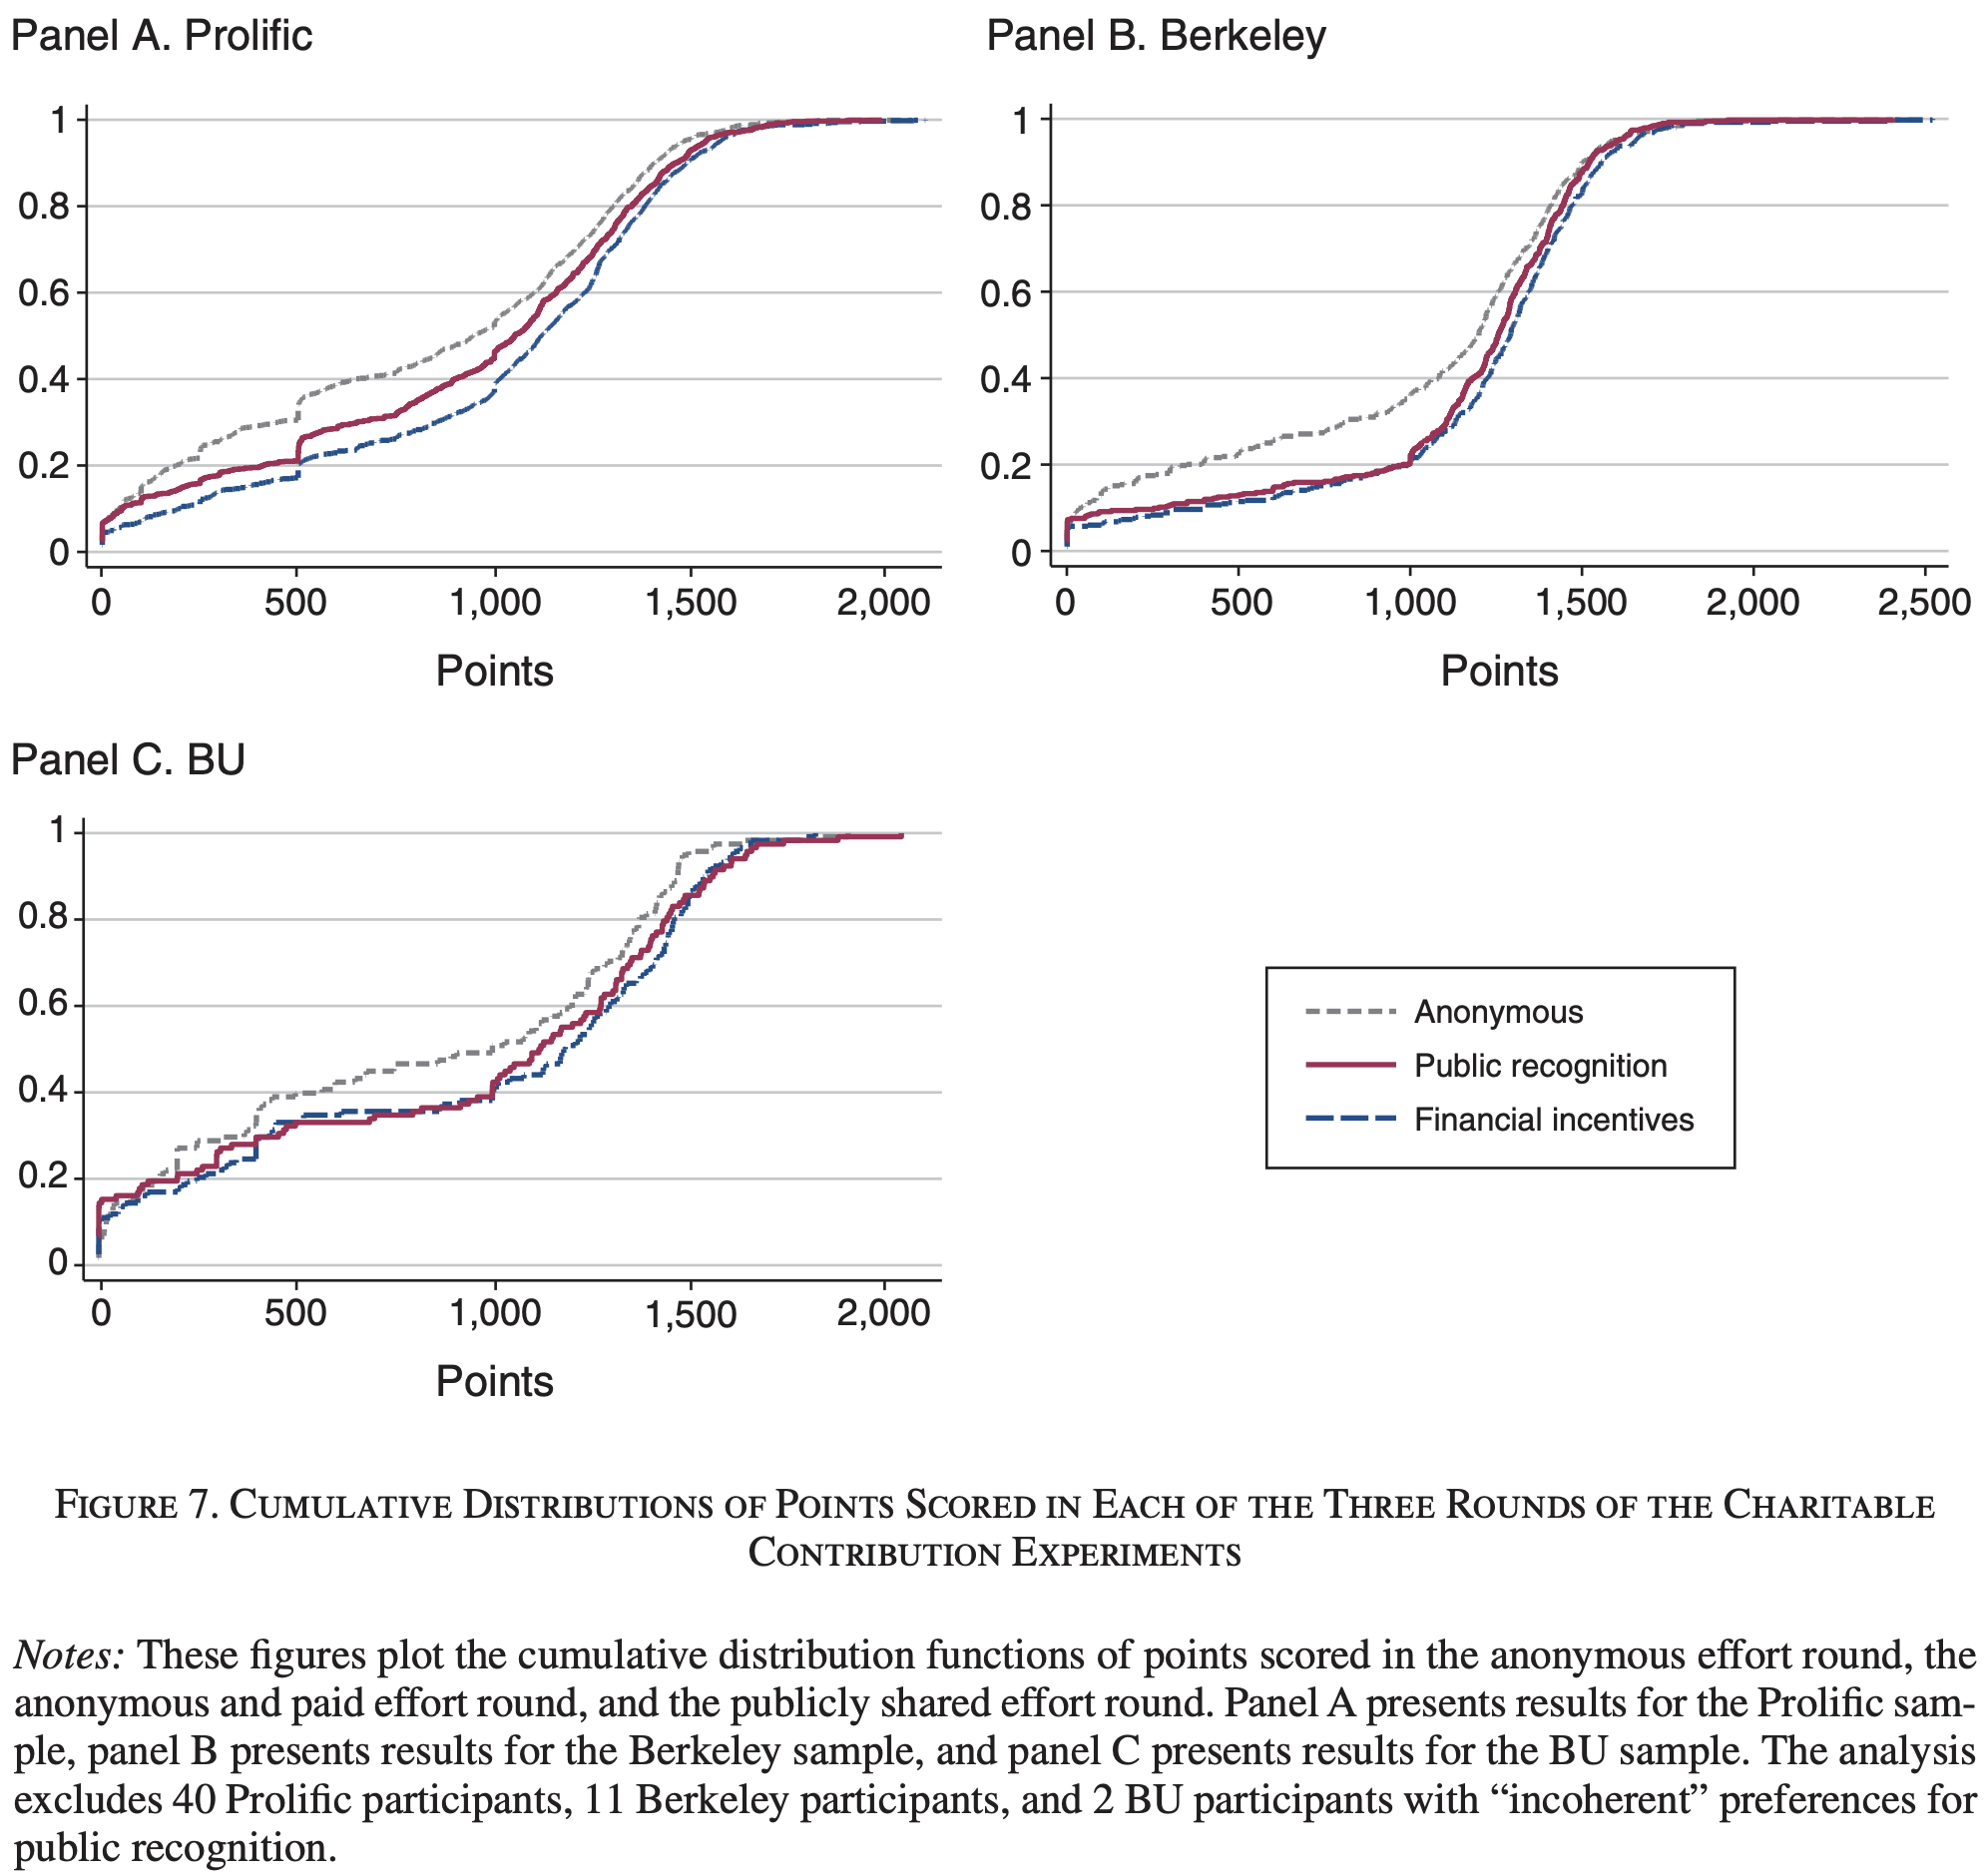

Values plotted in this chart, from the file beside it:
Type-1, Value, Type-2, Subplot Value
150.0, 0.1785, Anonymous, Prolific
155.0, 0.1808, Anonymous, Prolific
160.0, 0.1843, Anonymous, Prolific
165.0, 0.1854, Anonymous, Prolific
170.0, 0.1877, Anonymous, Prolific
185, 0.1958, Anonymous, Prolific
190.0, 0.1958, Anonymous, Prolific
195.0, 0.1981, Anonymous, Prolific
200.0, 0.1993, Anonymous, Prolific
205.0, 0.2039, Anonymous, Prolific
210.0, 0.2027, Anonymous, Prolific
220, 0.2097, Anonymous, Prolific
225, 0.212, Anonymous, Prolific
230, 0.2108, Anonymous, Prolific
235.0, 0.212, Anonymous, Prolific
240.0, 0.212, Anonymous, Prolific
245.0, 0.2131, Anonymous, Prolific
250.0, 0.2235, Anonymous, Prolific
255, 0.235, Anonymous, Prolific
260, 0.2373, Anonymous, Prolific
265, 0.2431, Anonymous, Prolific
270, 0.2431, Anonymous, Prolific
280, 0.2489, Anonymous, Prolific
285, 0.2489, Anonymous, Prolific
290, 0.2512, Anonymous, Prolific
295, 0.2512, Anonymous, Prolific
300, 0.2512, Anonymous, Prolific
305, 0.2558, Anonymous, Prolific
310, 0.257, Anonymous, Prolific
320, 0.2627, Anonymous, Prolific
325, 0.2627, Anonymous, Prolific
330, 0.2639, Anonymous, Prolific
335, 0.2685, Anonymous, Prolific
340, 0.272, Anonymous, Prolific
345, 0.2708, Anonymous, Prolific
350, 0.2812, Anonymous, Prolific
355, 0.2812, Anonymous, Prolific
360, 0.2823, Anonymous, Prolific
365, 0.2835, Anonymous, Prolific
370, 0.2835, Anonymous, Prolific
375, 0.2835, Anonymous, Prolific
380, 0.2847, Anonymous, Prolific
385, 0.2835, Anonymous, Prolific
400, 0.2881, Anonymous, Prolific
405, 0.2881, Anonymous, Prolific
410, 0.2893, Anonymous, Prolific
415, 0.2904, Anonymous, Prolific
420, 0.2916, Anonymous, Prolific
425, 0.2916, Anonymous, Prolific
430, 0.2916, Anonymous, Prolific
445, 0.295, Anonymous, Prolific
450, 0.295, Anonymous, Prolific
455, 0.2973, Anonymous, Prolific
460, 0.2985, Anonymous, Prolific
465, 0.2985, Anonymous, Prolific
470, 0.2997, Anonymous, Prolific
490, 0.2997, Anonymous, Prolific
495, 0.3008, Anonymous, Prolific
500, 0.3181, Anonymous, Prolific
505, 0.325, Anonymous, Prolific
... 3,210 more rows
